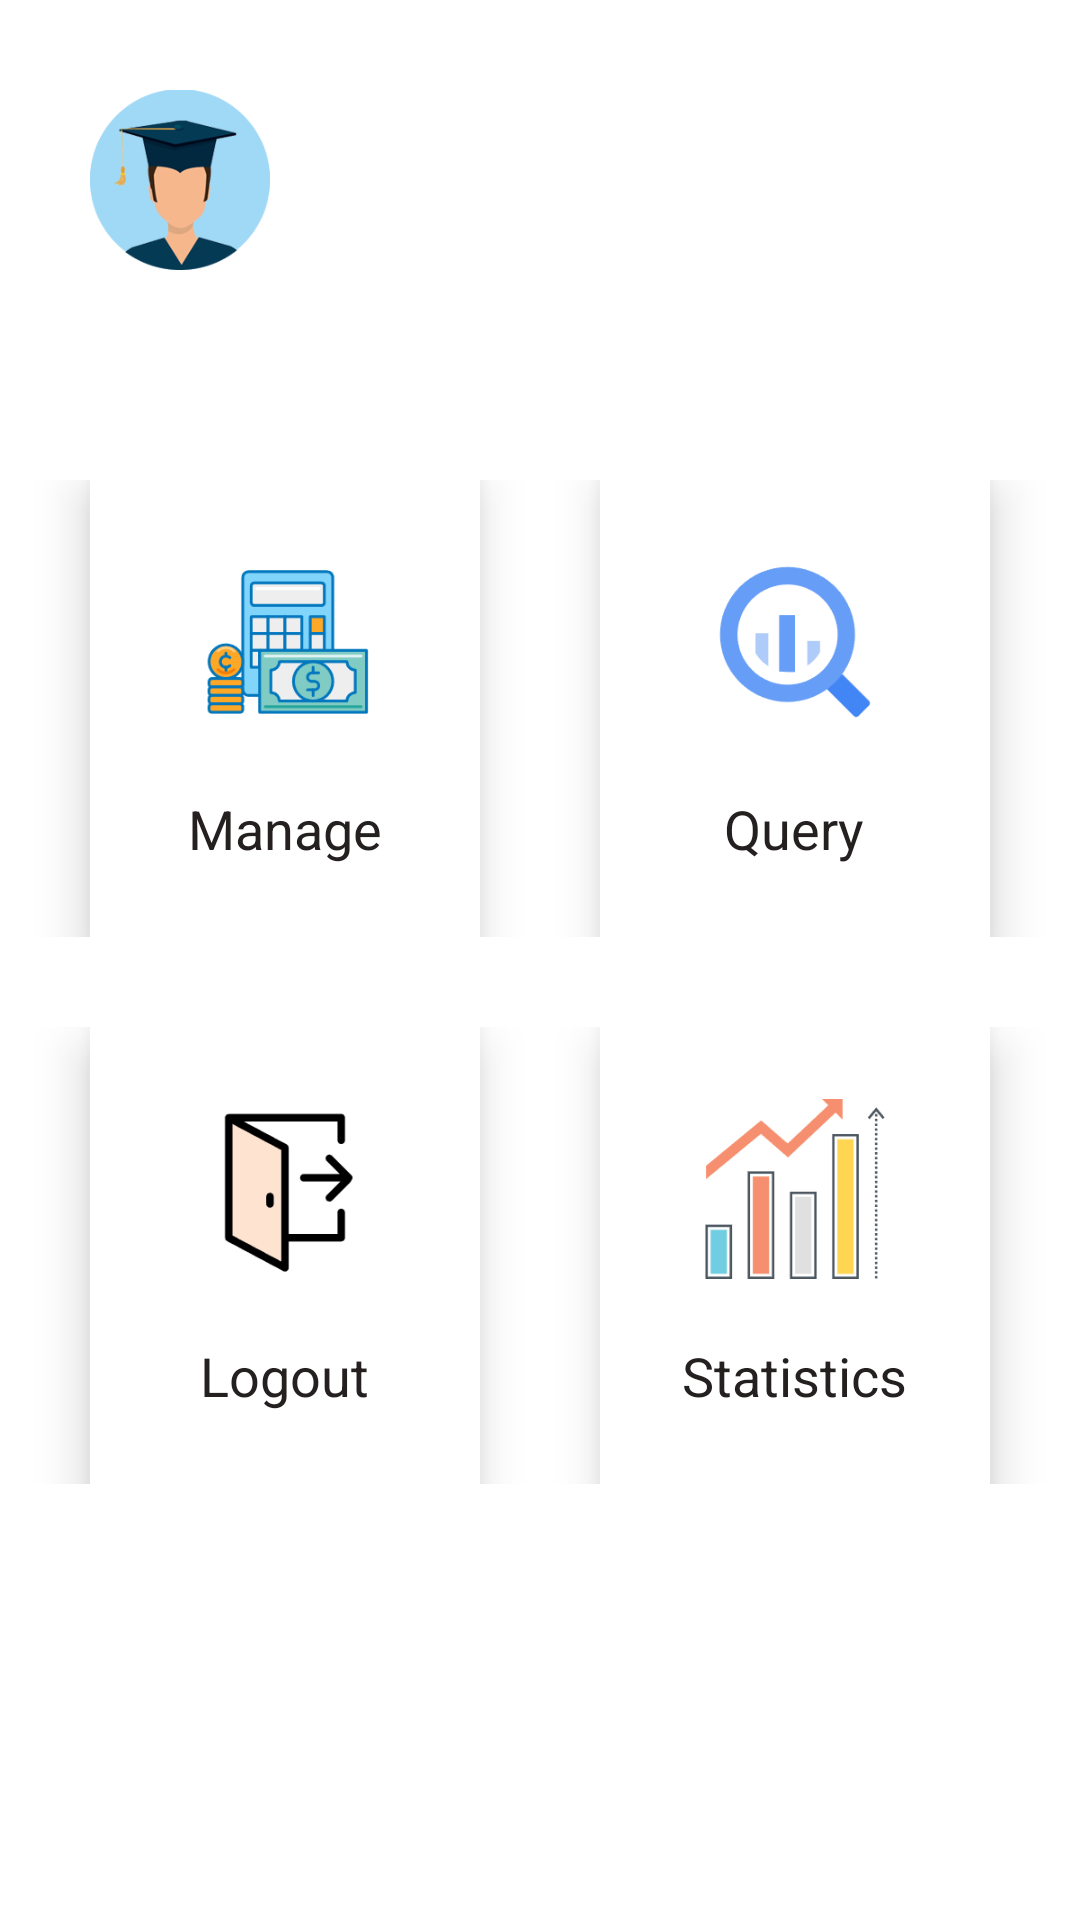

Android layout source for this screen:
<!-- AndroidManifest.xml: application theme Theme.Final -->
<!-- res/layout/activity_user_center.xml -->
<?xml version="1.0" encoding="utf-8"?>
<androidx.constraintlayout.widget.ConstraintLayout xmlns:android="http://schemas.android.com/apk/res/android"
    xmlns:app="http://schemas.android.com/apk/res-auto"
    xmlns:tools="http://schemas.android.com/tools"
    android:layout_width="match_parent"
    android:layout_height="wrap_content"
    tools:context=".UserCenterActivity">

    <LinearLayout
        android:layout_width="match_parent"
        android:layout_height="match_parent"
        android:orientation="vertical"
        app:layout_constraintLeft_toLeftOf="parent"
        app:layout_constraintTop_toTopOf="parent">

        <LinearLayout
            android:layout_width="match_parent"
            android:layout_height="120dp"
            android:gravity="center"
            android:orientation="horizontal">

            <ImageView
                android:id="@+id/imageView"
                android:layout_width="60dp"
                android:layout_height="60dp"
                android:layout_marginHorizontal="30dp"
                app:srcCompat="@drawable/profile" />

            <TextView
                android:id="@+id/tv_welcome"
                android:layout_width="wrap_content"
                android:layout_height="match_parent"
                android:layout_weight="1"
                android:gravity="center|left"
                android:textColor="#4F92CF"
                android:textSize="24sp" />
        </LinearLayout>

        <LinearLayout
            android:layout_width="match_parent"
            android:layout_height="wrap_content"
            android:layout_marginTop="40dp"
            android:gravity="center_horizontal"
            android:orientation="horizontal">

            <LinearLayout
                android:layout_width="130dp"
                android:layout_height="match_parent"
                android:layout_marginHorizontal="20dp"
                android:background="#FFFFFF"
                android:elevation="10dp"
                android:gravity="center_horizontal"
                android:orientation="vertical"
                android:padding="24dp"
                app:cornerRadius="30dp">

                <ImageView
                    android:id="@+id/btn_recordmanage"
                    android:layout_width="60dp"
                    android:layout_height="60dp"
                    app:srcCompat="@drawable/revenue" />

                <TextView
                    android:id="@+id/textView17"
                    android:layout_width="wrap_content"
                    android:layout_height="wrap_content"
                    android:layout_marginTop="20dp"
                    android:text="Manage"
                    android:textColor="#252020"
                    android:textSize="18sp" />
            </LinearLayout>

            <LinearLayout
                android:layout_width="130dp"
                android:layout_height="match_parent"
                android:layout_marginHorizontal="20dp"
                android:background="#FFFFFF"
                android:elevation="10dp"
                android:gravity="center_horizontal"
                android:orientation="vertical"
                android:padding="24dp"
                app:cornerRadius="30dp">

                <ImageView
                    android:id="@+id/btn_searchrecord"
                    android:layout_width="60dp"
                    android:layout_height="60dp"
                    app:srcCompat="@drawable/look" />

                <TextView
                    android:id="@+id/textView22"
                    android:layout_width="wrap_content"
                    android:layout_height="wrap_content"
                    android:layout_marginTop="20dp"
                    android:text="Query"
                    android:textColor="#FF252020"
                    android:textSize="18sp" />
            </LinearLayout>
        </LinearLayout>

        <LinearLayout
            android:layout_width="match_parent"
            android:layout_height="wrap_content"
            android:layout_marginVertical="30dp"
            android:gravity="center_horizontal"
            android:orientation="horizontal">

            <LinearLayout
                android:layout_width="130dp"
                android:layout_height="match_parent"
                android:layout_marginHorizontal="20dp"
                android:background="#FFFFFF"
                android:elevation="10dp"
                android:gravity="center_horizontal"
                android:orientation="vertical"
                android:padding="24dp"
                app:cornerRadius="30dp">

                <ImageView
                    android:id="@+id/btn_exit"
                    android:layout_width="60dp"
                    android:layout_height="60dp"
                    app:srcCompat="@drawable/exit" />

                <TextView
                    android:id="@+id/textView4"
                    android:layout_width="wrap_content"
                    android:layout_height="wrap_content"
                    android:layout_marginTop="20dp"
                    android:gravity="center"
                    android:text="Logout"
                    android:textColor="#FF252020"
                    android:textSize="18sp" />
            </LinearLayout>

            <LinearLayout
                android:layout_width="130dp"
                android:layout_height="match_parent"
                android:layout_marginHorizontal="20dp"
                android:background="#FFFFFF"
                android:elevation="10dp"
                android:gravity="center_horizontal"
                android:orientation="vertical"
                android:padding="24dp"
                app:cornerRadius="30dp">

                <ImageView
                    android:id="@+id/btn_calcmoney"
                    android:layout_width="60dp"
                    android:layout_height="60dp"
                    app:srcCompat="@drawable/statics" />

                <TextView
                    android:id="@+id/textView23"
                    android:layout_width="wrap_content"
                    android:layout_height="wrap_content"
                    android:layout_marginTop="20dp"
                    android:text="Statistics"
                    android:textColor="#FF252020"
                    android:textSize="18sp" />


            </LinearLayout>

        </LinearLayout>

    </LinearLayout>
</androidx.constraintlayout.widget.ConstraintLayout>
<!-- resources referenced by this layout -->
<resources>
  <!-- drawable exit: png bitmap (drawable, 3291 bytes) -->
  <!-- drawable look: png bitmap (drawable, 4599 bytes) -->
  <!-- drawable profile: png bitmap (drawable, 15574 bytes) -->
  <!-- drawable revenue: png bitmap (drawable, 6902 bytes) -->
  <!-- drawable statics: png bitmap (drawable, 4345 bytes) -->
  <style name="Theme.Final" parent="Theme.MaterialComponents.DayNight.DarkActionBar">
          
          <item name="colorPrimary">#00B48D</item>
          <item name="colorPrimaryVariant">#46C2A1</item>
          <item name="colorOnPrimary">@color/white</item>
          
          <item name="colorSecondary">#35aed9</item>
          <item name="colorSecondaryVariant">#0081b4</item>
          <item name="colorOnSecondary">@color/white</item>
          
          <item name="android:statusBarColor" tools:targetApi="l">?attr/colorPrimary</item>
          
      </style>
  <!-- not gathered from this repository: default colours our renderer supplied (Android Studio template values) -->
  <color name="white">#FFFFFFFF</color>
</resources>
